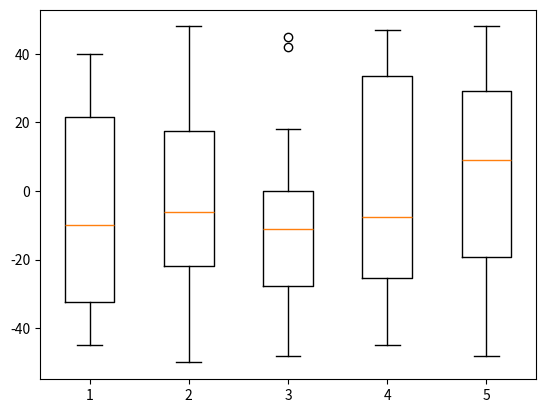

Reproduce this figure in Python.
#!/usr/bin/env python3

# Python 3.9.5

# 01_check_data.py

# Dependencies
import numpy as np
import matplotlib.pyplot as plt

# Create some random data:
data = np.random.randint(-50, 50, (20, 5))
data = np.array(data)

# Analyse the given data:
np.min(data)                    # Minimum
np.max(data)                    # Maximum
np.max(data) - np.min(data)     # Range
np.mean(data)                   # Mean
np.std(data)                    # Standard deviation

def standard_error(mean, std):
    return float(np.std(data)) / float((len(data)) ** 0.5)

standard_error(np.mean, np.std) # Standard error

# Visualize the data:
plt.boxplot(data)               # Provide box plot
plt.show()                      # Show box plot
